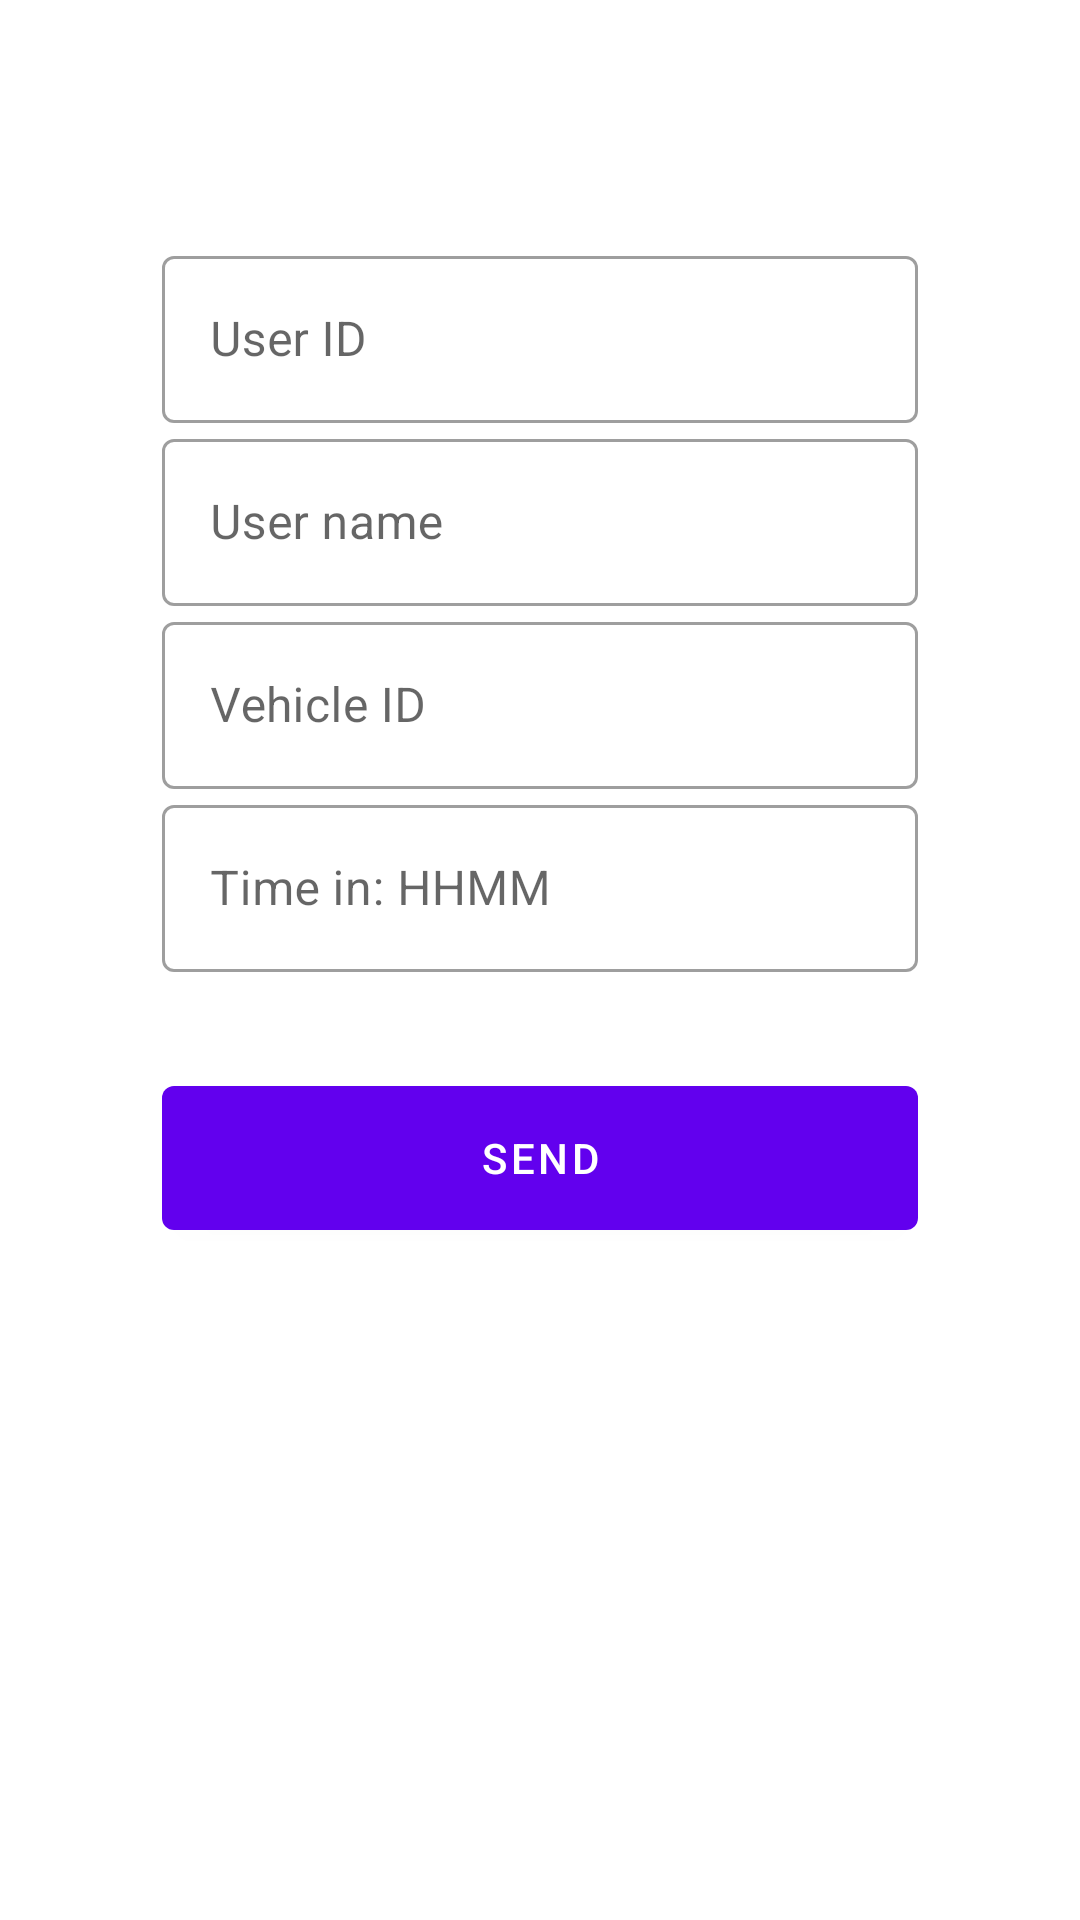

Here is an Android app screen rendered from its layout file. Give the layout XML and the strings, colors and styles it references.
<!-- AndroidManifest.xml: application theme Theme.ParkingCover -->
<!-- res/layout/fragment_checkin.xml -->
<?xml version="1.0" encoding="utf-8"?>
<androidx.constraintlayout.widget.ConstraintLayout xmlns:android="http://schemas.android.com/apk/res/android"
    xmlns:app="http://schemas.android.com/apk/res-auto"
    xmlns:tools="http://schemas.android.com/tools"
    android:layout_width="match_parent"
    android:layout_height="match_parent"
    tools:context=".ui.checkin.CheckinFragment">

    <com.google.android.material.textfield.TextInputLayout
        android:id="@+id/til_checkin_user_id"
        style="@style/Widget.MaterialComponents.TextInputLayout.OutlinedBox"
        android:layout_width="0dp"
        android:layout_height="wrap_content"
        android:layout_marginTop="80dp"
        android:hint="User ID"
        app:layout_constraintEnd_toEndOf="@id/vgl_checkin_85"
        app:layout_constraintStart_toStartOf="@id/vgl_checkin_15"
        app:layout_constraintTop_toTopOf="parent">

        <com.google.android.material.textfield.TextInputEditText
            android:id="@+id/etv_checkin_user_id"
            android:layout_width="match_parent"
            android:layout_height="wrap_content"
            android:inputType="textPersonName" />

    </com.google.android.material.textfield.TextInputLayout>

    <com.google.android.material.textfield.TextInputLayout
        android:id="@+id/til_checkout_user_name"
        style="@style/Widget.MaterialComponents.TextInputLayout.OutlinedBox"
        android:layout_width="0dp"
        android:layout_height="wrap_content"
        android:hint="User name"
        app:layout_constraintEnd_toEndOf="@id/vgl_checkin_85"
        app:layout_constraintStart_toStartOf="@id/vgl_checkin_15"
        app:layout_constraintTop_toBottomOf="@id/til_checkin_user_id">

        <com.google.android.material.textfield.TextInputEditText
            android:id="@+id/etv_checkin_user_name"
            android:layout_width="match_parent"
            android:layout_height="wrap_content"
            android:inputType="textPersonName" />

    </com.google.android.material.textfield.TextInputLayout>

    <com.google.android.material.textfield.TextInputLayout
        android:id="@+id/til_checkin_vehicle_id"
        style="@style/Widget.MaterialComponents.TextInputLayout.OutlinedBox"
        android:layout_width="0dp"
        android:layout_height="wrap_content"
        android:hint="Vehicle ID"
        app:layout_constraintEnd_toEndOf="@id/vgl_checkin_85"
        app:layout_constraintStart_toStartOf="@id/vgl_checkin_15"
        app:layout_constraintTop_toBottomOf="@id/til_checkout_user_name">

        <com.google.android.material.textfield.TextInputEditText
            android:id="@+id/etv_checkin_vehicle_id"
            android:layout_width="match_parent"
            android:layout_height="wrap_content"
            android:inputType="textPersonName" />

    </com.google.android.material.textfield.TextInputLayout>

    <com.google.android.material.textfield.TextInputLayout
        android:id="@+id/til_checkin_time_in"
        style="@style/Widget.MaterialComponents.TextInputLayout.OutlinedBox"
        android:layout_width="0dp"
        android:layout_height="wrap_content"
        android:hint="Time in: HHMM"
        app:layout_constraintEnd_toEndOf="@id/vgl_checkin_85"
        app:layout_constraintStart_toStartOf="@id/vgl_checkin_15"
        app:layout_constraintTop_toBottomOf="@id/til_checkin_vehicle_id">

        <com.google.android.material.textfield.TextInputEditText
            android:id="@+id/etv_checkin_time_in"
            android:layout_width="match_parent"
            android:layout_height="wrap_content"
            android:inputType="textPersonName" />

    </com.google.android.material.textfield.TextInputLayout>

    <com.google.android.material.button.MaterialButton
        android:id="@+id/btn_checkin_send"
        android:layout_width="0dp"
        android:layout_height="60dp"
        android:layout_marginTop="32dp"
        android:text="Send"
        app:layout_constraintEnd_toEndOf="@id/vgl_checkin_85"
        app:layout_constraintStart_toStartOf="@id/vgl_checkin_15"
        app:layout_constraintTop_toBottomOf="@+id/til_checkin_time_in" />

    <ProgressBar
        android:id="@+id/pb_checkin"
        android:layout_width="wrap_content"
        android:layout_height="wrap_content"
        android:visibility="gone"
        app:layout_constraintBottom_toBottomOf="parent"
        app:layout_constraintEnd_toEndOf="parent"
        app:layout_constraintStart_toStartOf="parent"
        app:layout_constraintTop_toTopOf="parent" />

    <androidx.constraintlayout.widget.Guideline
        android:id="@+id/vgl_checkin_15"
        android:layout_width="wrap_content"
        android:layout_height="wrap_content"
        android:orientation="vertical"
        app:layout_constraintGuide_percent="0.15" />

    <androidx.constraintlayout.widget.Guideline
        android:id="@+id/vgl_checkin_85"
        android:layout_width="wrap_content"
        android:layout_height="wrap_content"
        android:orientation="vertical"
        app:layout_constraintGuide_percent="0.85" />
</androidx.constraintlayout.widget.ConstraintLayout>
<!-- resources referenced by this layout -->
<resources>
  <style name="Theme.ParkingCover" parent="Theme.MaterialComponents.DayNight.DarkActionBar">
          
          <item name="colorPrimary">@color/purple_500</item>
          <item name="colorPrimaryVariant">@color/purple_700</item>
          <item name="colorOnPrimary">@color/white</item>
          
          <item name="colorSecondary">@color/teal_200</item>
          <item name="colorSecondaryVariant">@color/teal_700</item>
          <item name="colorOnSecondary">@color/black</item>
          
          <item name="android:statusBarColor" tools:targetApi="l">?attr/colorPrimaryVariant</item>
          
      </style>
  <!-- not gathered from this repository: default colours our renderer supplied (Android Studio template values) -->
  <color name="purple_500">#FF6200EE</color>
  <color name="purple_700">#FF3700B3</color>
  <color name="teal_200">#FF03DAC5</color>
  <color name="teal_700">#FF018786</color>
  <color name="black">#FF000000</color>
  <color name="white">#FFFFFFFF</color>
</resources>
